Labelled photos from "assets", an image-classification folder in tamisalex/tornado. The possible labels are: not tornadoes, tornadoes.

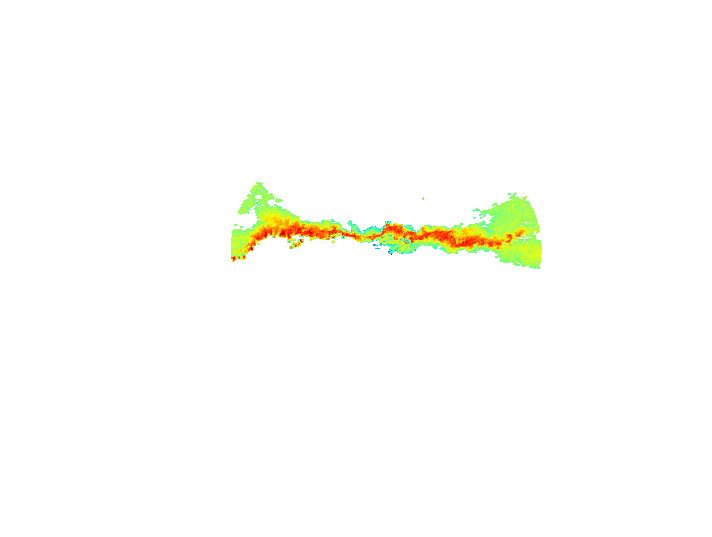
Label: tornadoes

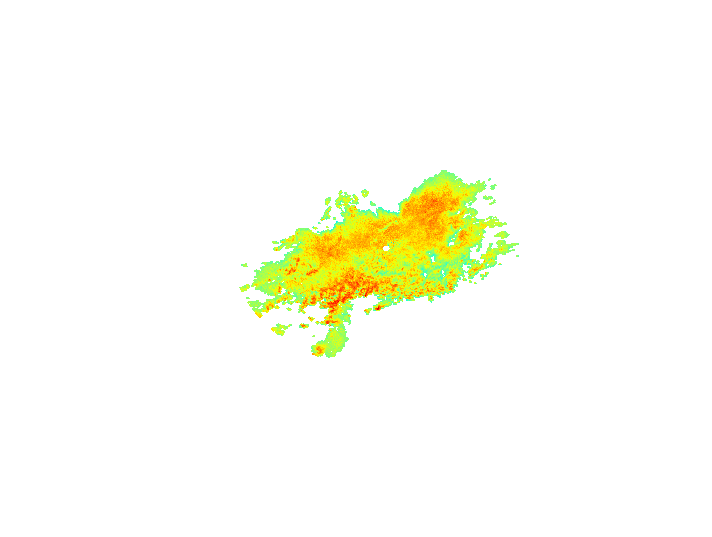
Label: not tornadoes

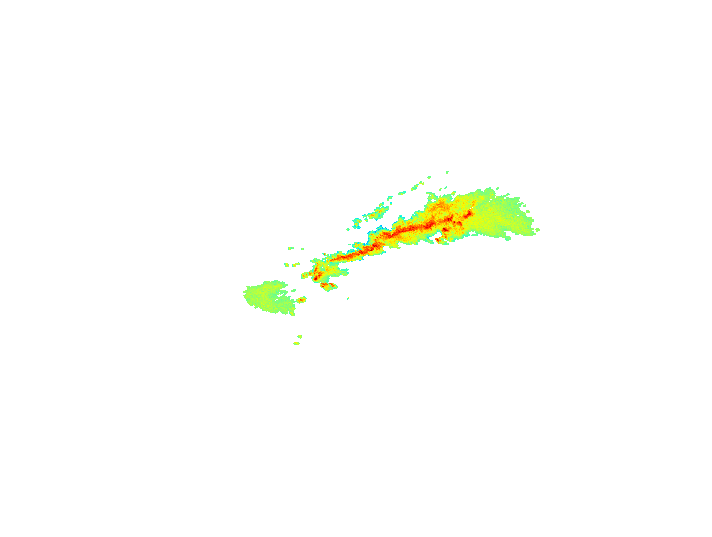
Label: tornadoes

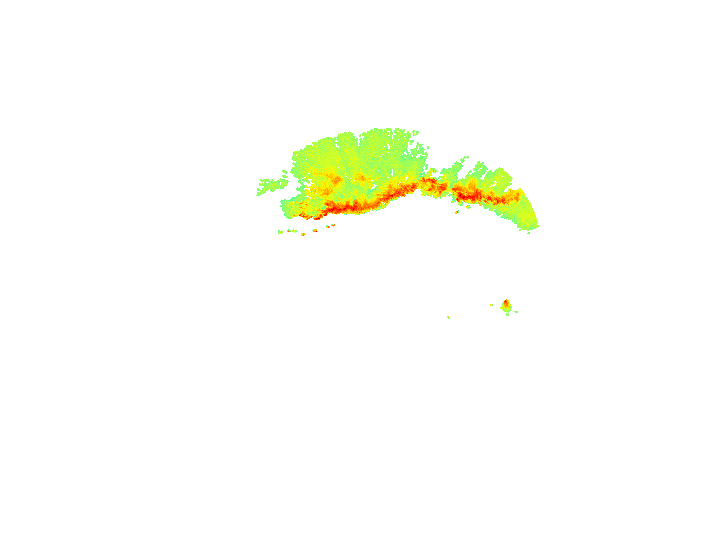
Label: not tornadoes

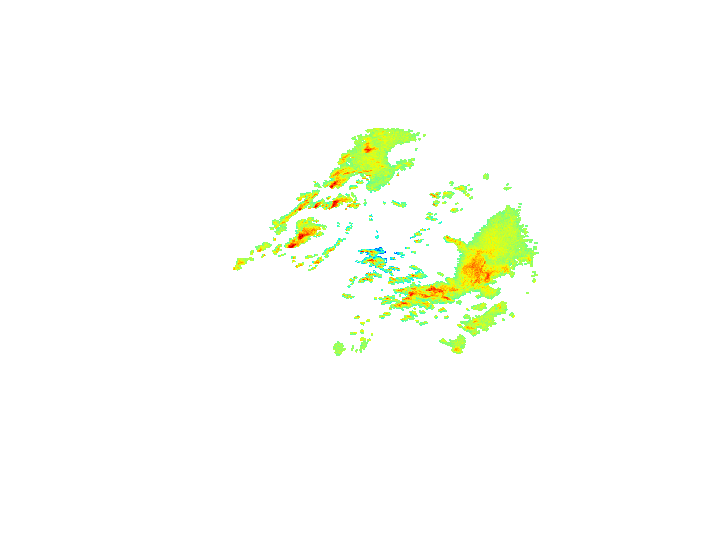
Label: tornadoes

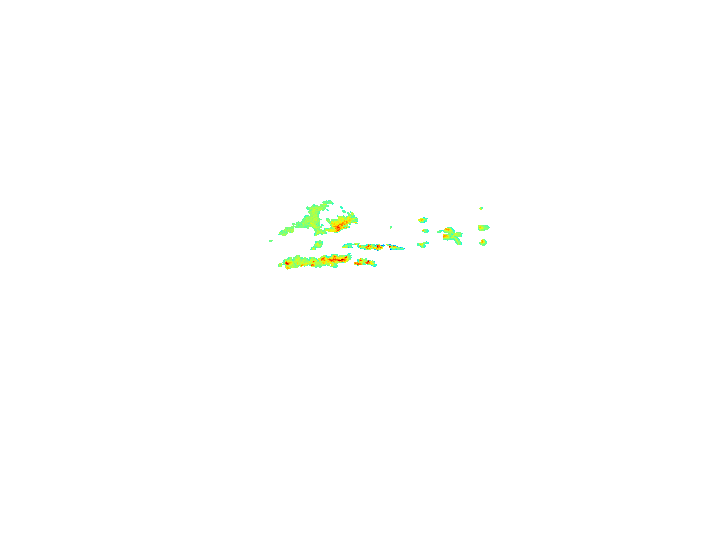
Label: not tornadoes
